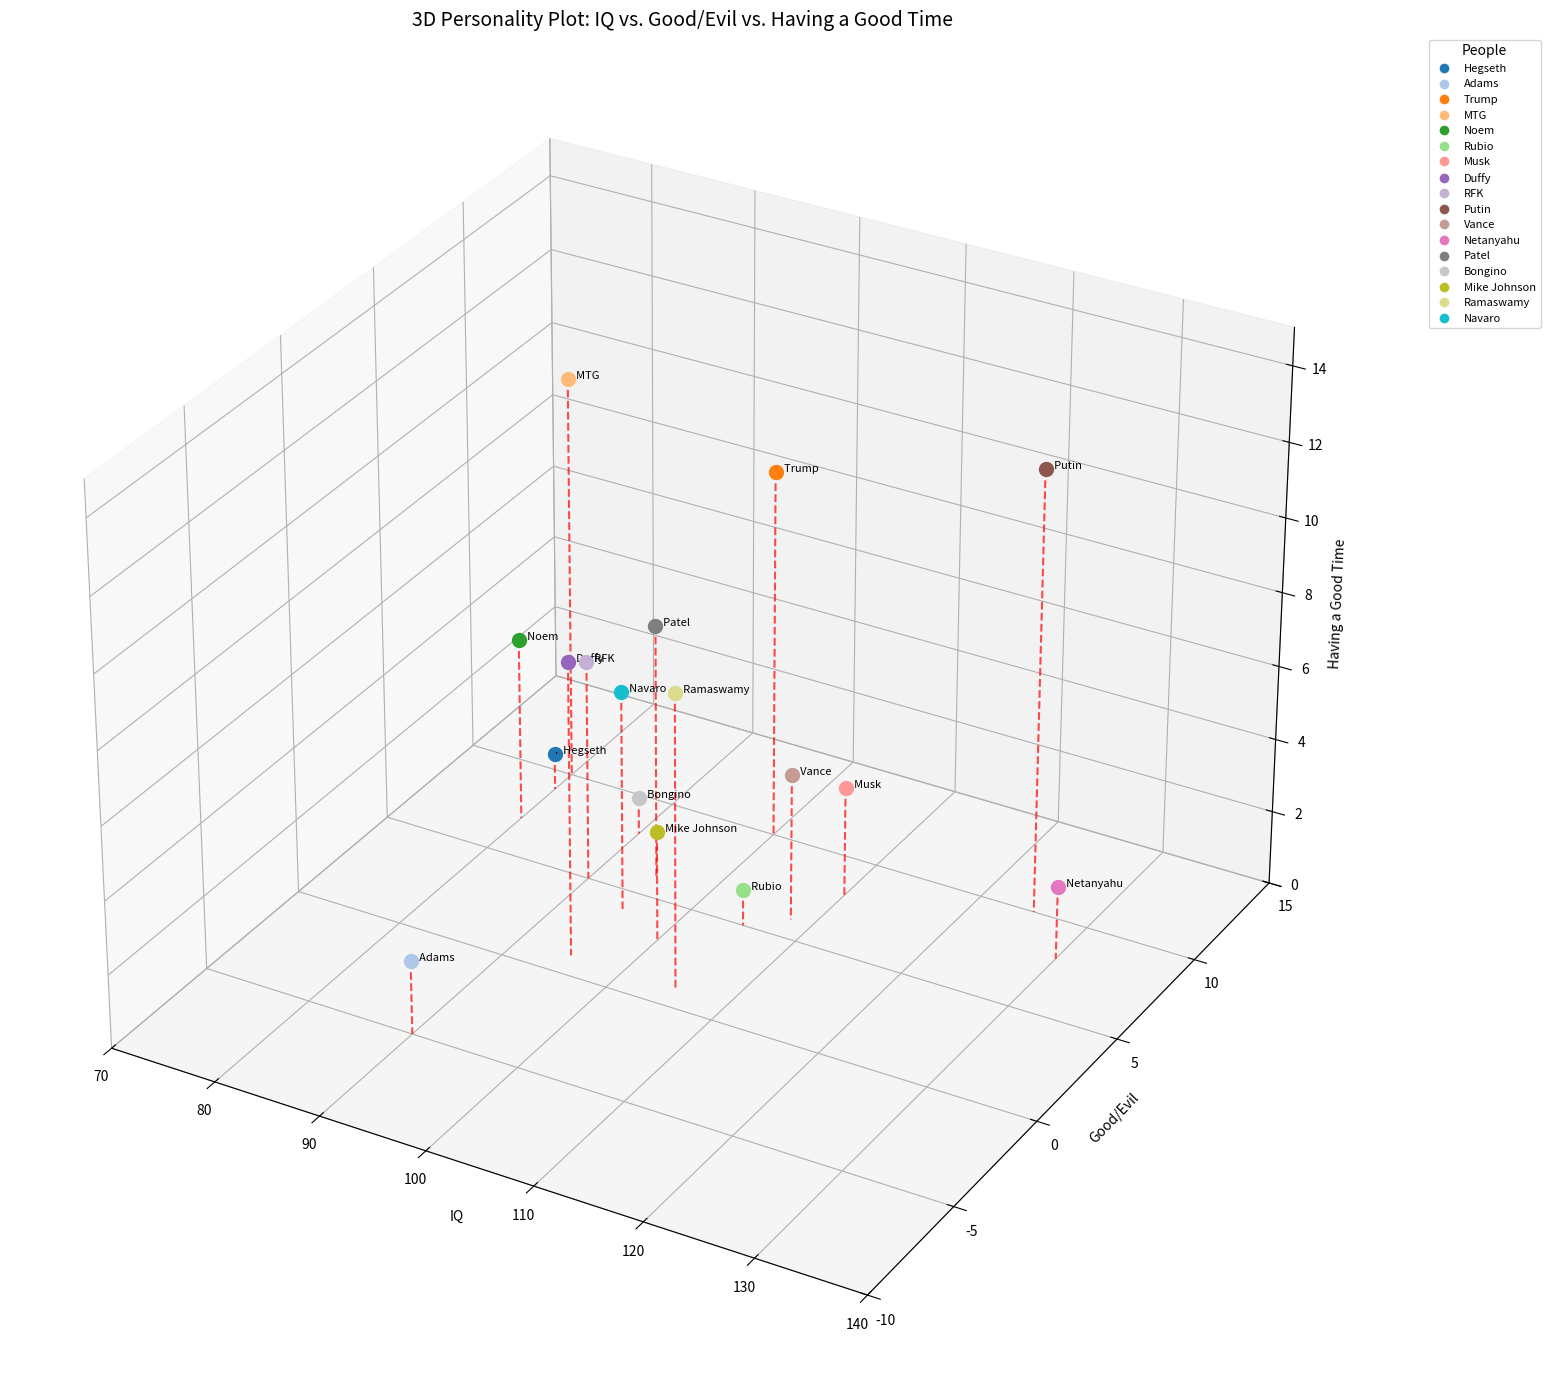

Python code for this plot:
#!/usr/bin/python3

import numpy as np
import matplotlib.pyplot as plt
from mpl_toolkits.mplot3d import Axes3D

# Use the provided data points with name as key and tuple of (IQ, Good/Evil, Having a Good Time) as value
data_points = {
    ".  Hegseth":      (80,   9, 1),  # (IQ, Good/Evil, Having a Good Time)
    ".  Adams":        (90,  -5, 2),
    ".  Trump":        (100, 10, 10),
    ".  MTG":          (80, 10, 11),
    ".  Noem":         (80, 7, 5),
    ".  Rubio":        (105, 5, 1),
    ".  Musk":         (110,  8, 3),
    ".  Duffy":        (95,  1, 8),
    ".  RFK":          (90,  5, 6),
    ".  Putin":        (125,  10, 12),
    ".  Vance":        (108,  6, 4),
    ".  Netanyahu":    (130,  8, 2),
    ".  Patel":        (95,  6, 7),
    ".  Bongino":      (90,  8, 1),
    ".  Mike Johnson": (100,  3, 3),
    ".  Ramaswamy":    (105,  1, 8),
    ".  Navaro":       (95,  4, 6),
}

# Create the 3D figure
#fig = plt.figure(figsize=(12, 10))
fig = plt.figure(figsize=(20, 14))
ax = fig.add_subplot(111, projection='3d')

# Generate a color map for better visual differentiation
cm = plt.cm.get_cmap('tab20')
colors = [cm(i/len(data_points)) for i in range(len(data_points))]

# Plot each person
for i, (name, (iq, good_evil, having_fun)) in enumerate(data_points.items()):
    # Extract the name without the leading dot and spaces
    clean_name = name.strip(". ")
    
    # Plot the scatter point
    ax.scatter(iq, good_evil, having_fun, 
               c=[colors[i]], marker='o', s=100)
    
    # Add text label next to each point
    #ax.text(iq, good_evil, having_fun, f'{clean_name}', fontsize=8)
    ax.text(iq, good_evil, having_fun, f'{name}', fontsize=8)
    
    # Add a red line from the point down to the x-plane (IQ axis)
    ax.plot([iq, iq], [good_evil, good_evil], [having_fun, 0], 
            color='red', linestyle='--', linewidth=1.5, alpha=0.7)

# Set labels for axes
ax.set_xlabel('IQ')
ax.set_ylabel('Good/Evil')
ax.set_zlabel('Having a Good Time')

# Set axis limits with some padding
ax.set_xlim(70, 140)
ax.set_ylim(-10, 15)
ax.set_zlim(0, 15)

# Add title
ax.set_title('3D Personality Plot: IQ vs. Good/Evil vs. Having a Good Time', fontsize=14)

# Add a custom legend
legend_elements = []
for i, name in enumerate([name.strip(". ") for name in data_points.keys()]):
    legend_elements.append(plt.Line2D([0], [0], marker='o', color='w', 
                          label=name, markerfacecolor=colors[i], markersize=8))

# Position the legend outside the plot
ax.legend(handles=legend_elements, loc='upper left', bbox_to_anchor=(1.05, 1), 
          fontsize=8, title='People')

# Add grid lines for better depth perception
ax.grid(True)

# Print the data in the console as well
print("Person Data:")
for name, (iq, good_evil, having_fun) in data_points.items():
    clean_name = name.strip(". ")
    print(f"{clean_name}: IQ = {iq}, Good/Evil = {good_evil}, Having a Good Time = {having_fun}")

# Show the plot (this will make it interactive and rotatable with the mouse)
plt.tight_layout()
plt.show()
